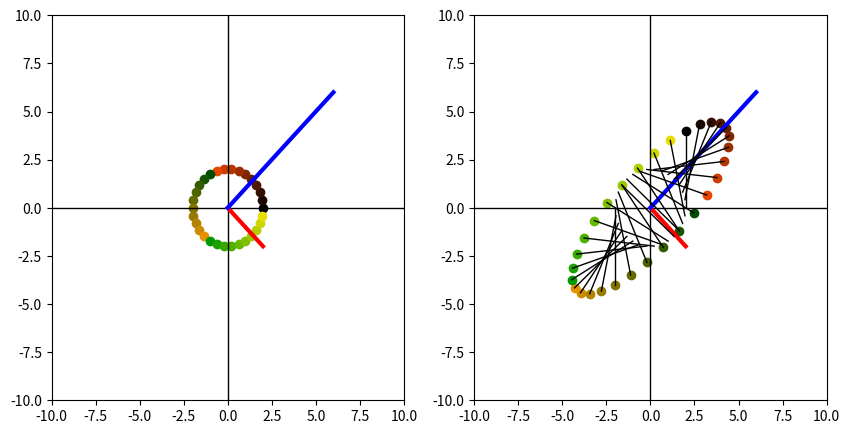

Python code for this plot:
# coding: UTF-8
# 固有値の意味理解のため，線形変換結果を可視化する
# 参考 http://qiita.com/kenmatsu4/items/2a8573e3c878fc2da306
import matplotlib.pyplot as plt
import numpy as np
from matplotlib import animation as ani

N = 30
R = 2.0

colPalet = []
for i in range(N) :
    colPalet.append([0.1 * (i%10), 0.3 * (i/10), 0])

if(0) :
    #行列0
    A = [[ 4, 2], [ 1, 3] ]
    x1 = 2
    v1 = [-1,1]
    x2 = 5
    v2 = [ 2,1]
elif(0) :
    #行列1
    A = [[ 1, 0], [ 1, 3] ]
    x1 = 1
    v1 = [2,-1]
    x2 = 3
    v2 = [ 0,1]
elif(0) :
    #行列2
    A = [[ 1, 3], [ 2, -1] ]
    x1 = -np.sqrt(7)
    v1 = [0.5*(-np.sqrt(7) + 1), 1]
    x2 =  np.sqrt(7)
    v2 = [0.5*( np.sqrt(7) + 1), 1]
elif(0) :
    #行列3
    A = [[ 2, 1], [ 1.5, 2] ]
    x1 = (-np.sqrt(6) + 4.0 ) / 2.0
    v1 = [-np.sqrt(6)/3, 1]
    x2 = ( np.sqrt(6) + 4.0 ) / 2.0
    v2 = [ np.sqrt(6)/3, 1]
elif(1) :
    #行列4 (対称)
    A = [[ 1.0, 2.0], [ 2.0, 1.0] ]
    x1 = -1
    v1 = [-1, 1]
    x2 = 3
    v2 = [ 1,1]
else:
    #行列5 対称
    A = [[ 1.0, -2.0], [ -2.0, 1.0] ]
    x1 = -1
    v1 = [ 1, 1]
    x2 = 3
    v2 = [-1, 1]


fig, (figL, figR) = plt.subplots(ncols=2, figsize=(2*5,5), sharex=True )
figL.set_xlim(-10, 10)
figL.set_ylim(-10, 10)
figR.set_xlim(-10, 10)
figR.set_ylim(-10, 10)
figL.plot([-10,10],[  0, 0],"k", linewidth=1)
figL.plot([  0, 0],[-10,10],"k", linewidth=1)
figR.plot([-10,10],[  0, 0],"k", linewidth=1)
figR.plot([  0, 0],[-10,10],"k", linewidth=1)
figL.plot([0,R*x1*v1[0]],[0,R*x1*v1[1]],"k", linewidth=3, color="r")
figL.plot([0,R*x2*v2[0]],[0,R*x2*v2[1]],"k", linewidth=3, color="b")
figR.plot([0,R*x1*v1[0]],[0,R*x1*v1[1]],"k", linewidth=3, color="r")
figR.plot([0,R*x2*v2[0]],[0,R*x2*v2[1]],"k", linewidth=3, color="b")

for i in range(N) :
    angle = i * 2.0 * np.pi / N
    a = [R * np.cos(angle), R * np.sin(angle)]
    b = np.dot(A , a)
    c = colPalet[i%len(colPalet)]
    figL.scatter(a[0], a[1], color=c)
    figR.scatter(b[0], b[1], color=c)
    figR.plot([a[0],b[0]],[a[1],b[1]],"k" , linewidth=1)


plt.show()
